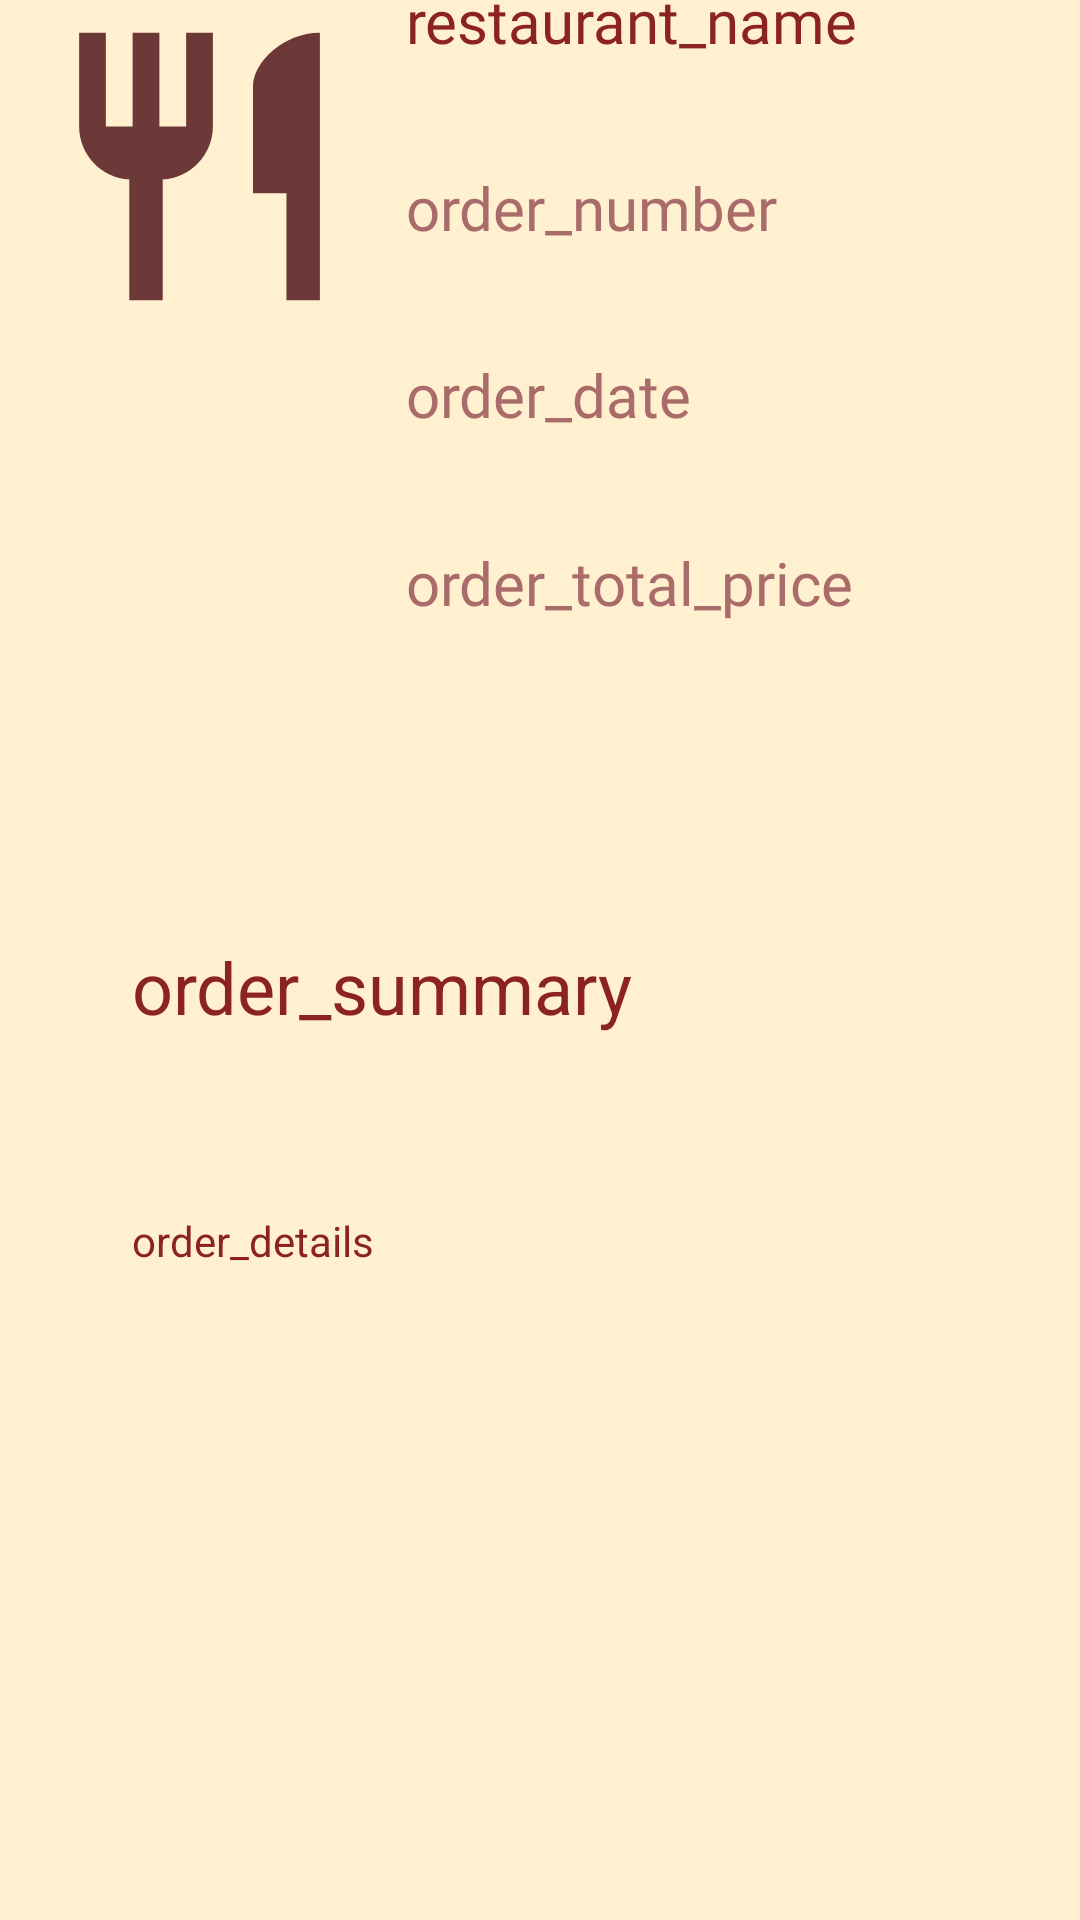

Reconstruct the res/layout file that produces this screen, plus the resources it refers to.
<!-- AndroidManifest.xml: application theme Theme.Wagba -->
<!-- res/layout/order.xml -->
<?xml version="1.0" encoding="utf-8"?>
<androidx.constraintlayout.widget.ConstraintLayout xmlns:android="http://schemas.android.com/apk/res/android"
    xmlns:app="http://schemas.android.com/apk/res-auto"
    xmlns:tools="http://schemas.android.com/tools"
    android:id="@+id/order_activity"
    android:layout_width="match_parent"
    android:layout_height="match_parent"
    android:background="@color/beige_light">

    <androidx.constraintlayout.widget.ConstraintLayout
        android:id="@+id/order_details_wrapper"
        android:layout_width="0dp"
        android:layout_height="270dp"
        android:layout_weight="35"
        android:background="@drawable/layout_border"
        app:layout_constraintBottom_toTopOf="@+id/order_summary_wrapper"
        app:layout_constraintEnd_toEndOf="parent"
        app:layout_constraintStart_toStartOf="parent"
        app:layout_constraintTop_toTopOf="parent">

        <LinearLayout
            android:id="@+id/order_meta_wrapper"
            android:layout_width="214dp"
            android:layout_height="0dp"
            android:layout_margin="10sp"
            android:orientation="vertical"
            app:layout_constraintBottom_toBottomOf="parent"
            app:layout_constraintEnd_toEndOf="parent"
            app:layout_constraintHorizontal_bias="0.994"
            app:layout_constraintStart_toStartOf="parent"
            app:layout_constraintTop_toTopOf="parent"
            app:layout_constraintVertical_bias="0.0">

            <TextView
                android:id="@+id/restaurant_name"
                android:layout_width="wrap_content"
                android:layout_height="wrap_content"
                android:layout_weight="25"
                android:fontFamily="@font/rubik_light"
                android:text="@string/restaurant_name"
                android:textColor="@color/dark_red"
                android:textSize="20sp" />

            <TextView
                android:id="@+id/order_number"
                android:layout_width="161dp"
                android:layout_height="wrap_content"
                android:layout_weight="25"
                android:fontFamily="@font/rubik_light"
                android:text="@string/order_number"
                android:textColor="@color/dark_red_light"
                android:textSize="20sp" />

            <TextView
                android:id="@+id/order_date"
                android:layout_width="163dp"
                android:layout_height="wrap_content"
                android:layout_weight="25"
                android:fontFamily="@font/rubik_light"
                android:text="@string/order_date"
                android:textColor="@color/dark_red_light"
                android:textSize="20sp" />

            <TextView
                android:id="@+id/order_total_price"
                android:layout_width="wrap_content"
                android:layout_height="wrap_content"
                android:layout_weight="25"
                android:fontFamily="@font/rubik_light"
                android:text="@string/order_total_price"
                android:textColor="@color/dark_red_light"
                android:textSize="20sp" />

        </LinearLayout>

        <ImageView
            android:id="@+id/restaurant_icon"
            android:layout_width="107dp"
            android:layout_height="114dp"
            app:layout_constraintBottom_toBottomOf="parent"
            app:layout_constraintEnd_toEndOf="parent"
            app:layout_constraintHorizontal_bias="0.051"
            app:layout_constraintStart_toStartOf="parent"
            app:layout_constraintTop_toTopOf="parent"
            app:layout_constraintVertical_bias="0.097"
            app:srcCompat="@drawable/ic_baseline_restaurant_24" />

    </androidx.constraintlayout.widget.ConstraintLayout>

    <androidx.constraintlayout.widget.ConstraintLayout
        android:id="@+id/order_summary_wrapper"
        android:layout_width="400dp"
        android:layout_height="372dp"
        android:layout_marginStart="4dp"
        android:layout_weight="65"
        android:background="@drawable/layout_border"
        app:layout_constraintBottom_toBottomOf="parent"
        app:layout_constraintStart_toStartOf="parent"
        app:layout_constraintTop_toTopOf="parent"
        app:layout_constraintVertical_bias="0.88">

        <LinearLayout
            android:layout_width="0dp"
            android:layout_height="259dp"
            android:layout_margin="20dp"
            android:orientation="vertical"
            app:layout_constraintBottom_toBottomOf="parent"
            app:layout_constraintEnd_toEndOf="parent"
            app:layout_constraintStart_toStartOf="parent"
            app:layout_constraintTop_toTopOf="parent">

            <TextView
                android:id="@+id/order_summary"
                android:layout_width="wrap_content"
                android:layout_height="wrap_content"
                android:layout_margin="20sp"
                android:layout_weight="15"
                android:text="order_summary"
                android:textColor="@color/dark_red"
                android:textSize="24sp" />

            <TextView
                android:id="@+id/order_details"
                android:layout_width="match_parent"
                android:layout_height="wrap_content"
                android:layout_margin="20sp"
                android:layout_weight="85"
                android:text="order_details"
                android:textColor="@color/dark_red" />
        </LinearLayout>

    </androidx.constraintlayout.widget.ConstraintLayout>

</androidx.constraintlayout.widget.ConstraintLayout>
<!-- resources referenced by this layout -->
<resources>
  <color name="beige_light">#fff1cf</color>
  <color name="dark_red">#8b2323</color>
  <color name="dark_red_light">#AA6B6B</color>
  <!-- drawable ic_baseline_restaurant_24 (drawable) -->
  <vector android:height="24dp" android:tint="#6D3838"
      android:viewportHeight="24" android:viewportWidth="24"
      android:width="24dp" xmlns:android="http://schemas.android.com/apk/res/android">
      <path android:fillColor="@android:color/white" android:pathData="M11,9L9,9L9,2L7,2v7L5,9L5,2L3,2v7c0,2.12 1.66,3.84 3.75,3.97L6.75,22h2.5v-9.03C11.34,12.84 13,11.12 13,9L13,2h-2v7zM16,6v8h2.5v8L21,22L21,2c-2.76,0 -5,2.24 -5,4z"/>
  </vector>
  <string name="order_date">order_date</string>
  <string name="order_number">order_number</string>
  <string name="order_total_price">order_total_price</string>
  <string name="restaurant_name">restaurant_name</string>
  <style name="Theme.Wagba" parent="Theme.MaterialComponents.DayNight.DarkActionBar">
          
          <item name="colorPrimary">@color/purple_500</item>
          <item name="colorPrimaryVariant">@color/purple_700</item>
          <item name="colorOnPrimary">@color/white</item>
          
          <item name="colorSecondary">@color/teal_200</item>
          <item name="colorSecondaryVariant">@color/teal_700</item>
          <item name="colorOnSecondary">@color/black</item>
          
          <item name="android:statusBarColor">?attr/colorPrimaryVariant</item>
          
      </style>
  <color name="purple_500">#FF6200EE</color>
  <color name="purple_700">#FF3700B3</color>
  <color name="white">#FFFFFFFF</color>
  <color name="teal_200">#FF03DAC5</color>
  <color name="teal_700">#FF018786</color>
  <color name="black">#FF000000</color>
</resources>
